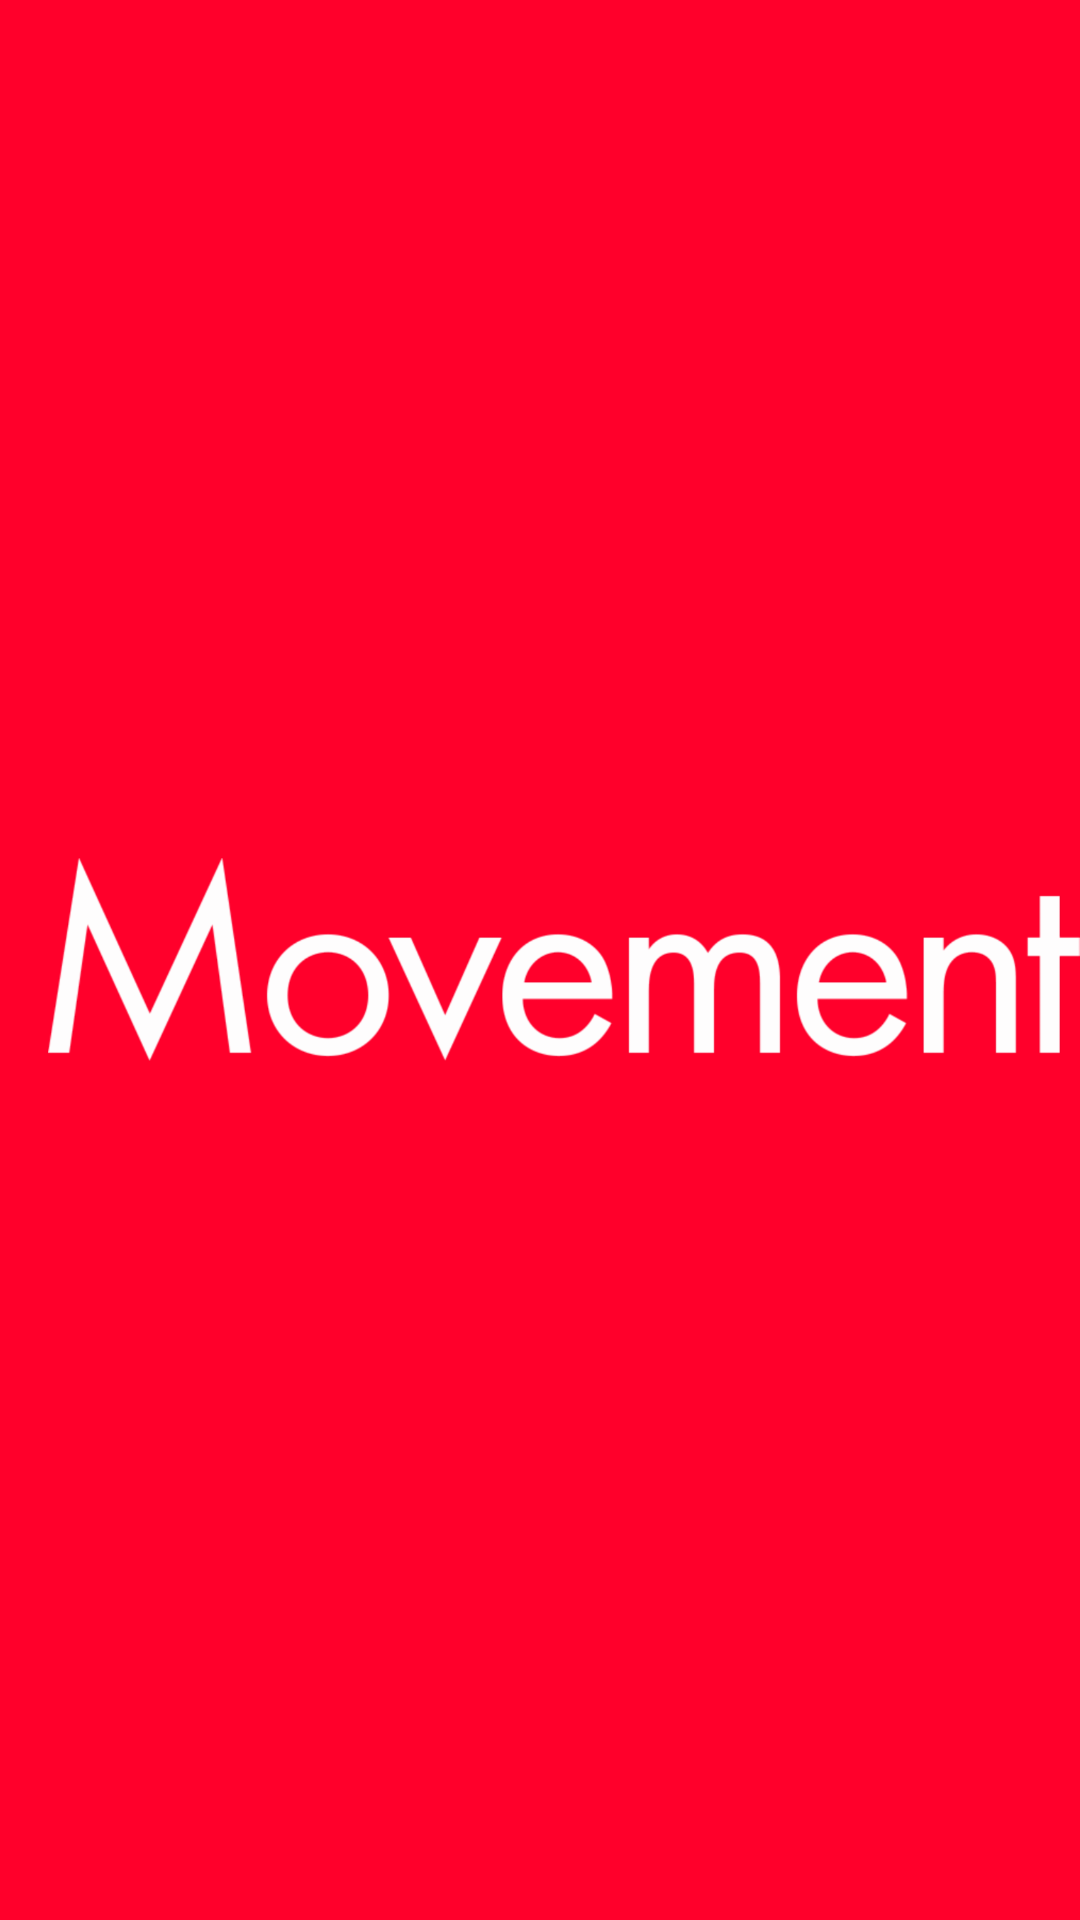

Layout XML and referenced resources for this Android screen:
<!-- AndroidManifest.xml: application theme AppTheme -->
<!-- res/layout/toolbar_layout.xml -->
<?xml version="1.0" encoding="utf-8"?>
<android.support.v7.widget.Toolbar xmlns:android="http://schemas.android.com/apk/res/android"
    android:id="@+id/toolbar"
    android:layout_width="match_parent"
    android:layout_height="56dp"
    android:background="#FF002b"
    android:minHeight="?attr/actionBarSize"

    android:paddingBottom="14dp"
    android:paddingTop="14dp">

</android.support.v7.widget.Toolbar>
<!-- resources referenced by this layout -->
<resources>
  <style name="AppTheme" parent="Theme.AppCompat.Light.NoActionBar">
          
          <item name="colorPrimary">@color/colorPrimary</item>
          <item name="colorPrimaryDark">@color/colorPrimaryDark</item>
          <item name="colorAccent">@color/colorAccent</item>
          <item name="logo">@drawable/logo_placeholder_for_now</item>
      </style>
  <color name="colorPrimary">#FF002b</color>
  <color name="colorPrimaryDark">#FF002b</color>
  <color name="colorAccent">#000000</color>
  <!-- drawable logo_placeholder_for_now: png bitmap (drawable-hdpi, 20755 bytes) -->
</resources>
